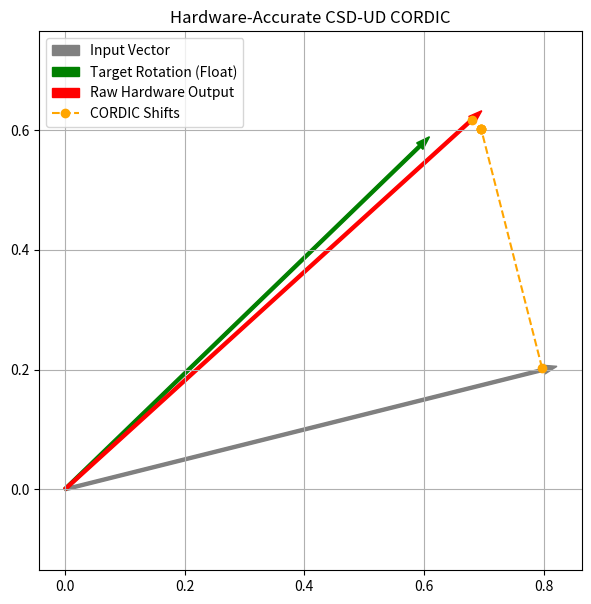

Python code for this plot:
import numpy as np
import matplotlib.pyplot as plt

# ======================================================
# PARAMETERS
# ======================================================
FRAC_BITS = 7
SCALE = 1 << FRAC_BITS

N_STAGES = 5
NUM_TESTS = 10000

# ======================================================
# FLOAT REFERENCE ROTATION
# ======================================================
def float_rotation(x, y, theta):
    return (
        x*np.cos(theta) - y*np.sin(theta),
        x*np.sin(theta) + y*np.cos(theta)
    )

# ======================================================
# FIXED CONVERSION
# ======================================================
def float_to_fixed(v):
    return int(np.round(v * SCALE))

def fixed_to_float(v):
    return v / SCALE

# ======================================================
# CORRECT CSD-UD ANGLE DECOMPOSITION
# ======================================================
def angle_to_csd_ud(theta):
    digits = []
    rem = theta
    for i in range(N_STAGES):
        weight = 2.0 ** (-(i+1))
        if rem > weight/2:
            digits.append(+1)
            rem -= weight
        elif rem < -weight/2:
            digits.append(-1)
            rem += weight
        else:
            digits.append(0)
    return digits

# ======================================================
# EXACT HARDWARE CSD-UD CORDIC (NO FLOATING POINT CHEATS)
# ======================================================
def csd_ud_cordic_fixed(x, y, digits):
    xi = x
    yi = y
    x_path = [xi]
    y_path = [yi]

    for i, d in enumerate(digits):
        shift = i + 1
        if d == 1:
            # Positive rotation
            x_next = xi - (yi >> shift)
            y_next = yi + (xi >> shift)
            xi, yi = x_next, y_next
        elif d == -1:
            # Negative rotation
            x_next = xi + (yi >> shift)
            y_next = yi - (xi >> shift)
            xi, yi = x_next, y_next
            
        x_path.append(xi)
        y_path.append(yi)

    return xi, yi, x_path, y_path

# ======================================================
# ERROR METRICS
# ======================================================
def compute_metrics(x_ref,y_ref,x_pred,y_pred):
    vec_ref = np.stack([x_ref,y_ref],axis=1)
    vec_pred = np.stack([x_pred,y_pred],axis=1)
    diff = vec_ref - vec_pred

    mse = np.mean(diff**2)
    rmse = np.sqrt(mse)
    mae = np.mean(np.abs(diff))
    max_error = np.max(np.abs(diff))

    mag_ref = np.sqrt(x_ref**2 + y_ref**2)
    mag_pred = np.sqrt(x_pred**2 + y_pred**2)
    mag_error = np.mean(np.abs(mag_pred-mag_ref))

    angle_ref = np.arctan2(y_ref,x_ref)
    angle_pred = np.arctan2(y_pred,x_pred)
    
    # Wrap angles to handle -pi/pi boundary
    angle_diff = np.arctan2(np.sin(angle_pred - angle_ref), np.cos(angle_pred - angle_ref))
    angle_error = np.mean(np.abs(angle_diff))

    return {
        "MSE":mse,
        "RMSE":rmse,
        "MAE":mae,
        "MAX_ERROR":max_error,
        "MAG_ERROR":mag_error,
        "ANGLE_ERROR_RAD":angle_error,
        "ANGLE_ERROR_DEG":np.rad2deg(angle_error)
    }

# ======================================================
# MONTE CARLO TEST
# ======================================================
def monte_carlo_test():
    x_ref_list, y_ref_list = [], []
    x_hw_list, y_hw_list = [], []
    active_rot = []

    for _ in range(NUM_TESTS):  
        x = np.random.uniform(-1,1)
        y = np.random.uniform(-1,1)
        theta = np.random.uniform(0, 0.78)

        x_ref, y_ref = float_rotation(x, y, theta)
        digits = angle_to_csd_ud(theta)

        x_fixed = float_to_fixed(x)
        y_fixed = float_to_fixed(y)

        x_hw, y_hw, _, _ = csd_ud_cordic_fixed(x_fixed, y_fixed, digits)

        x_ref_list.append(x_ref)
        y_ref_list.append(y_ref)
        x_hw_list.append(fixed_to_float(x_hw))
        y_hw_list.append(fixed_to_float(y_hw))

        active_rot.append(sum(1 for d in digits if d!=0))

    metrics = compute_metrics(
        np.array(x_ref_list), np.array(y_ref_list),
        np.array(x_hw_list), np.array(y_hw_list)
    )
    avg_active = np.mean(active_rot)
    return metrics, avg_active

# ======================================================
# VISUALIZATION
# ======================================================
def plot_example():
    x, y = 0.8, 0.2
    theta = np.deg2rad(30)

    x_ref, y_ref = float_rotation(x, y, theta)
    digits = angle_to_csd_ud(theta)

    x_fixed, y_fixed = float_to_fixed(x), float_to_fixed(y)
    x_hw, y_hw, x_path, y_path = csd_ud_cordic_fixed(x_fixed, y_fixed, digits)

    x_hw, y_hw = fixed_to_float(x_hw), fixed_to_float(y_hw)
    x_path = [fixed_to_float(v) for v in x_path]
    y_path = [fixed_to_float(v) for v in y_path]

    plt.figure(figsize=(7,7))
    plt.arrow(0, 0, x, y, width=0.005, color='gray', label="Input Vector")
    plt.arrow(0, 0, x_ref, y_ref, width=0.005, color='green', label="Target Rotation (Float)")
    plt.arrow(0, 0, x_hw, y_hw, width=0.005, color='red', label="Raw Hardware Output")

    plt.plot(x_path, y_path, "o--", color='orange', label="CORDIC Shifts")
    plt.grid(True)
    plt.axis("equal")
    plt.title("Hardware-Accurate CSD-UD CORDIC")
    plt.legend()
    plt.show()

if __name__=="__main__":
    np.random.seed(0)
    metrics, avg_active = monte_carlo_test()
    print("\n===== HARDWARE-ACCURATE CSD-UD CORDIC FIXED POINT =====\n")
    for k, v in metrics.items():
        print(f"{k:20s}: {v}")
    print(f"\nAverage Active Rotations: {avg_active:.2f} / {N_STAGES}")
    plot_example()
